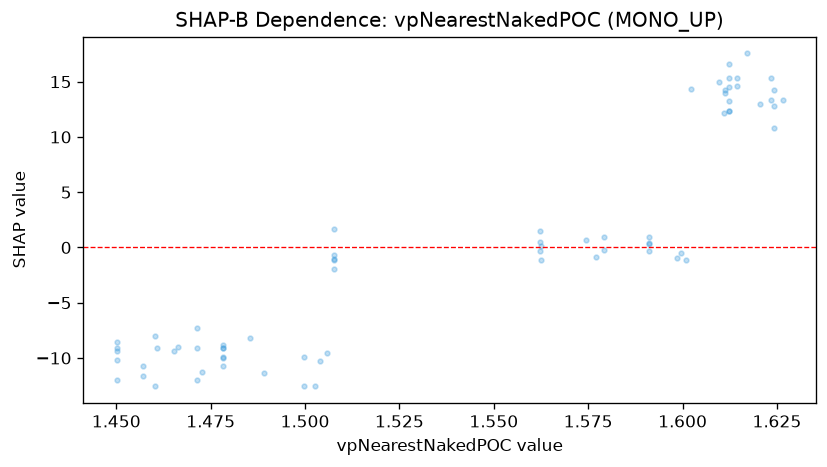

The file beside this chart, header and first rows:
feature_value, shap_value
1.457, -11.64
1.457, -10.72
1.46, -12.57
1.46, -8.043
1.45, -9.061
1.45, -9.365
1.45, -11.98
1.45, -8.553
1.45, -10.21
1.461, -9.061
1.466, -8.972
1.471, -9.061
1.471, -11.98
1.471, -7.292
1.486, -8.217
1.473, -11.31
1.465, -9.399
1.503, -12.57
1.506, -9.558
1.504, -10.29
1.489, -11.33
1.5, -9.874
1.5, -12.57
1.478, -9.061
1.478, -9.874
1.478, -8.801
1.478, -9.985
1.478, -10.71
1.478, -9.139
1.508, -1.935
1.508, -0.6741
1.508, -1.087
1.508, -1.093
1.508, 1.693
1.577, -0.8688
1.579, -0.2101
1.579, 0.9361
1.562, -1.132
1.562, 0.1284
1.562, -0.2826
1.562, 1.448
1.562, 0.5236
1.6, -0.5066
1.599, -0.9191
1.62, 12.99
1.623, 13.33
1.623, 15.36
1.626, 13.33
1.624, 10.79
1.624, 12.82
1.624, 14.21
1.611, 12.19
1.61, 14.94
1.617, 17.56
1.611, 14.21
1.611, 13.97
1.574, 0.6395
1.591, 0.3761
1.591, 0.301
1.591, -0.2826
... 11 more rows
